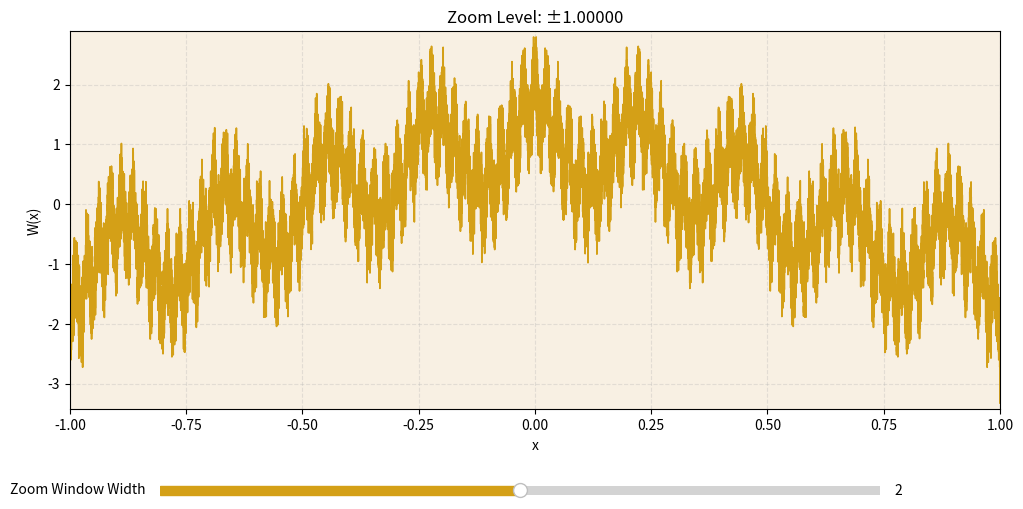

Write the Python code that produced this figure.
import numpy as np
import matplotlib.pyplot as plt
from matplotlib.widgets import Slider

# Weierstrass function
def weierstrass(x, a=0.7, b=9, n_terms=100):
    assert 0 < a < 1, "a must be in (0, 1)"
    assert b % 2 == 1, "b must be an odd integer"
    assert a * b > 1 + (3 * np.pi / 2), "ab must exceed 1 + 3π/2 for nowhere differentiability"
    result = np.zeros_like(x)
    for n in range(n_terms):
        result += (a ** n) * np.cos((b ** n) * np.pi * x)
    return result

# Parameters
a, b, n_terms = 0.7, 9, 100
samples_per_unit = 10000
min_zoom = 0.0005
max_zoom = 4
initial_zoom = (min_zoom + max_zoom) / 2  # ~2.00025

# Setup plot
fig, ax = plt.subplots(figsize=(12, 6))
plt.subplots_adjust(bottom=0.25)
line, = ax.plot([], [], color='#D4A017', linewidth=1.2)
ax.set_facecolor('#F8F0E3')
ax.grid(True, linestyle='--', alpha=0.3)
ax.set_title("Manual Deep Zoom into the Weierstrass Function", fontsize=14)
ax.set_xlabel("x")
ax.set_ylabel("W(x)")

# Slider axis and slider
ax_zoom = plt.axes([0.2, 0.1, 0.6, 0.03], facecolor='#F8F0E3')
zoom_slider = Slider(
    ax=ax_zoom,
    label='Zoom Window Width',
    valmin=min_zoom,
    valmax=max_zoom,
    valinit=initial_zoom,
    valstep=0.0005,
    color='#D4A017'
)

# Update function for slider interaction
def update(val):
    zoom = zoom_slider.val
    x = np.linspace(-zoom/2, zoom/2, int(samples_per_unit * zoom))
    y = weierstrass(x, a=a, b=b, n_terms=n_terms)
    line.set_data(x, y)
    ax.set_xlim(-zoom/2, zoom/2)
    ax.set_ylim(y.min() - 0.1, y.max() + 0.1)
    ax.set_title(f"Zoom Level: ±{zoom/2:.5f}")
    fig.canvas.draw_idle()

# Connect the slider to the update function
zoom_slider.on_changed(update)

# Initial plot draw
update(initial_zoom)

plt.show()
